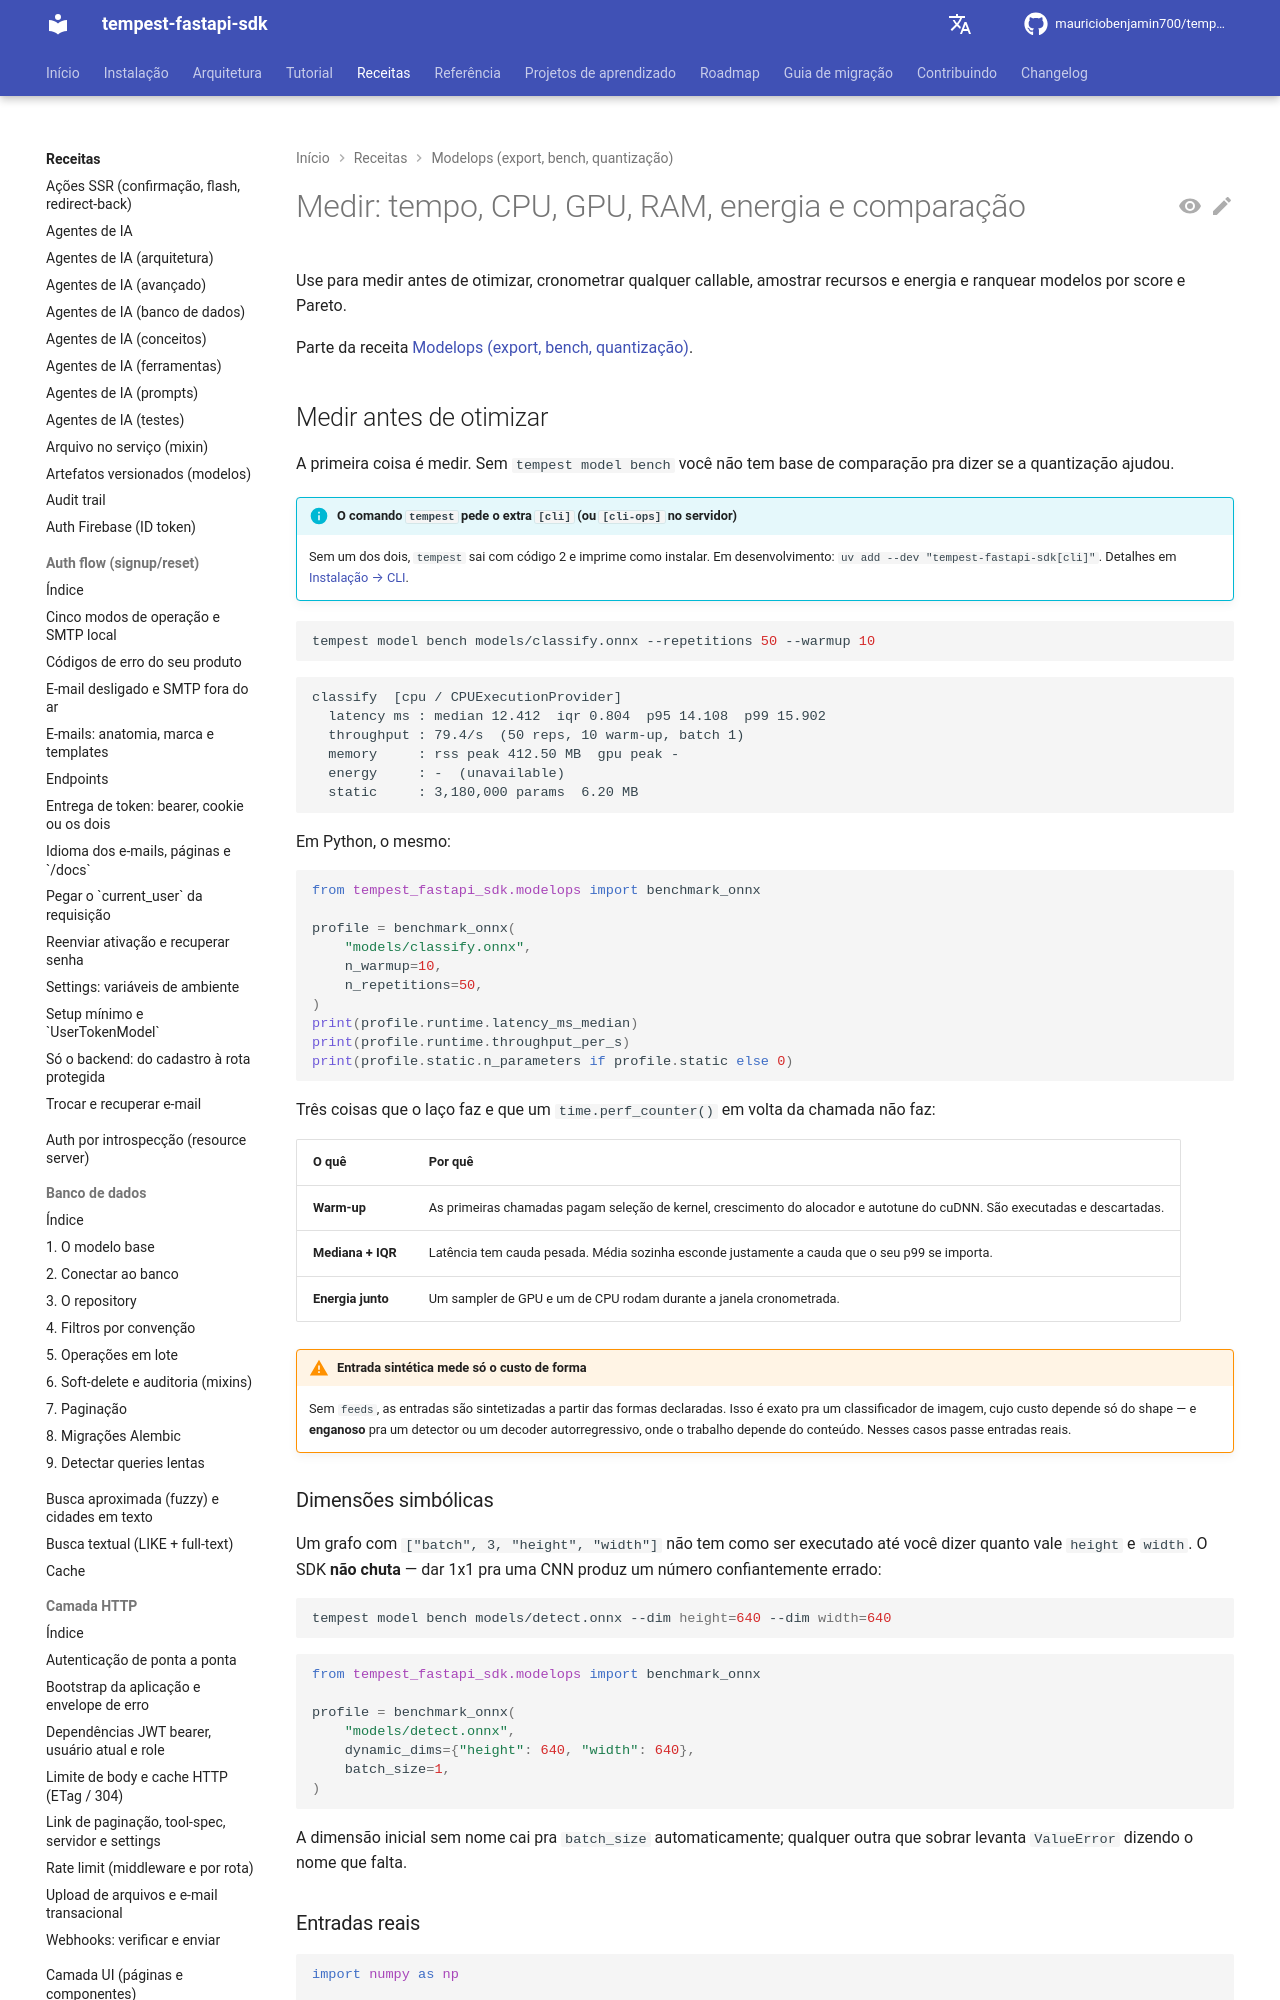

repository: mauriciobenjamin700/tempest-fastapi-sdk · page: recipes/modelops/measure/index.html · generator: mkdocs

---
description: "Use para medir antes de otimizar com `tempest model bench`; contém cronometrar qualquer callable, amostrar CPU, GPU, RAM e energia e ranquear modelos por score e Pareto."
---

# Medir: tempo, CPU, GPU, RAM, energia e comparação

Use para medir antes de otimizar, cronometrar qualquer callable, amostrar recursos e energia e ranquear modelos por score e Pareto.

Parte da receita [Modelops (export, bench, quantização)](../modelops.md).

## Medir antes de otimizar

A primeira coisa é medir. Sem `tempest model bench` você não tem base de
comparação pra dizer se a quantização ajudou.

!!! info "O comando `tempest` pede o extra `[cli]` (ou `[cli-ops]` no servidor)"
    Sem um dos dois, `tempest` sai com código 2 e imprime como instalar. Em
    desenvolvimento: `uv add --dev "tempest-fastapi-sdk[cli]"`. Detalhes em
    [Instalação → CLI](../../installation.md#cli).

```bash
tempest model bench models/classify.onnx --repetitions 50 --warmup 10
```

```text
classify  [cpu / CPUExecutionProvider]
  latency ms : median 12.412  iqr 0.804  p95 14.108  p99 15.902
  throughput : 79.4/s  (50 reps, 10 warm-up, batch 1)
  memory     : rss peak 412.50 MB  gpu peak -
  energy     : -  (unavailable)
  static     : 3,180,000 params  6.20 MB
```

Em Python, o mesmo:

```python
from tempest_fastapi_sdk.modelops import benchmark_onnx

profile = benchmark_onnx(
    "models/classify.onnx",
    n_warmup=10,
    n_repetitions=50,
)
print(profile.runtime.latency_ms_median)
print(profile.runtime.throughput_per_s)
print(profile.static.n_parameters if profile.static else 0)
```

Três coisas que o laço faz e que um `time.perf_counter()` em volta da
chamada não faz:

| O quê | Por quê |
| --- | --- |
| **Warm-up** | As primeiras chamadas pagam seleção de kernel, crescimento do alocador e autotune do cuDNN. São executadas e descartadas. |
| **Mediana + IQR** | Latência tem cauda pesada. Média sozinha esconde justamente a cauda que o seu p99 se importa. |
| **Energia junto** | Um sampler de GPU e um de CPU rodam durante a janela cronometrada. |

!!! warning "Entrada sintética mede só o custo de forma"
    Sem `feeds`, as entradas são sintetizadas a partir das formas
    declaradas. Isso é exato pra um classificador de imagem, cujo custo
    depende só do shape — e **enganoso** pra um detector ou um decoder
    autorregressivo, onde o trabalho depende do conteúdo. Nesses casos
    passe entradas reais.
